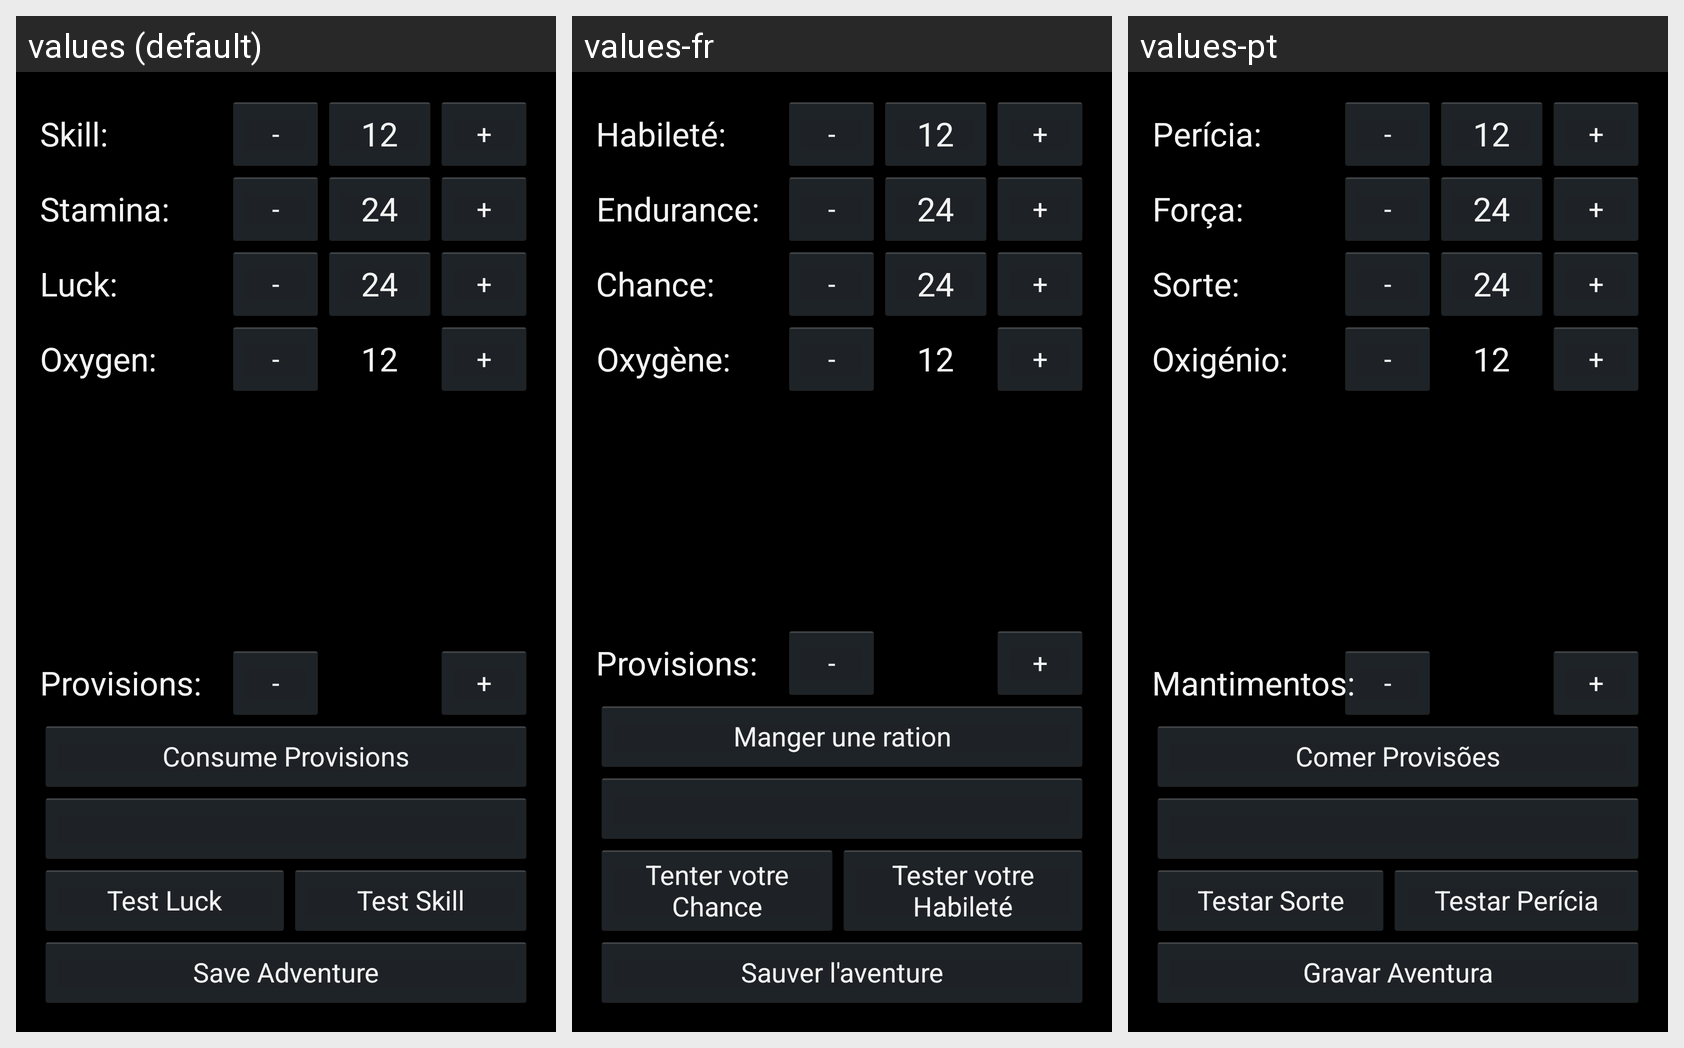

For this localized Android screen grid, give each drawn string resource with its value in every locale shown.
Android screen res/layout/fragment_33sl_adventure_vitalstats.xml rendered under 3 locales, left to right: values (default), values-fr, values-pt. Device: Nexus 5 (rendered at 1080×1920; each locale shown at half size, 540×960, under a caption strip naming it); theme AppBaseTheme.
Strings drawn on this screen, with the default value and each locale's value (text and hints the layout hard-codes, and strings that could not be matched under every locale, appear in the picture but are not listed):

oxygen
  values: Oxygen:
  values-fr: Oxygène:
  values-pt: Oxigénio:

minus
  values: -
  values-fr: -
  values-pt: -

plus
  values: +
  values-fr: +
  values-pt: +

skill
  values: Skill:
  values-fr: Habileté:
  values-pt: Perícia:

stamina
  values: Stamina:
  values-fr: Endurance:
  values-pt: Força:

luck
  values: Luck:
  values-fr: Chance:
  values-pt: Sorte:

provisions
  values: Provisions:
  values-fr: Provisions:
  values-pt: Mantimentos:

consumeProvisions
  values: Consume Provisions
  values-fr: Manger une ration
  values-pt: Comer Provisões

testLuck
  values: Test Luck
  values-fr: Tenter votre Chance
  values-pt: Testar Sorte

testSkill
  values: Test Skill
  values-fr: Tester votre Habileté
  values-pt: Testar Perícia

saveAdventure
  values: Save Adventure
  values-fr: Sauver l'aventure
  values-pt: Gravar Aventura
